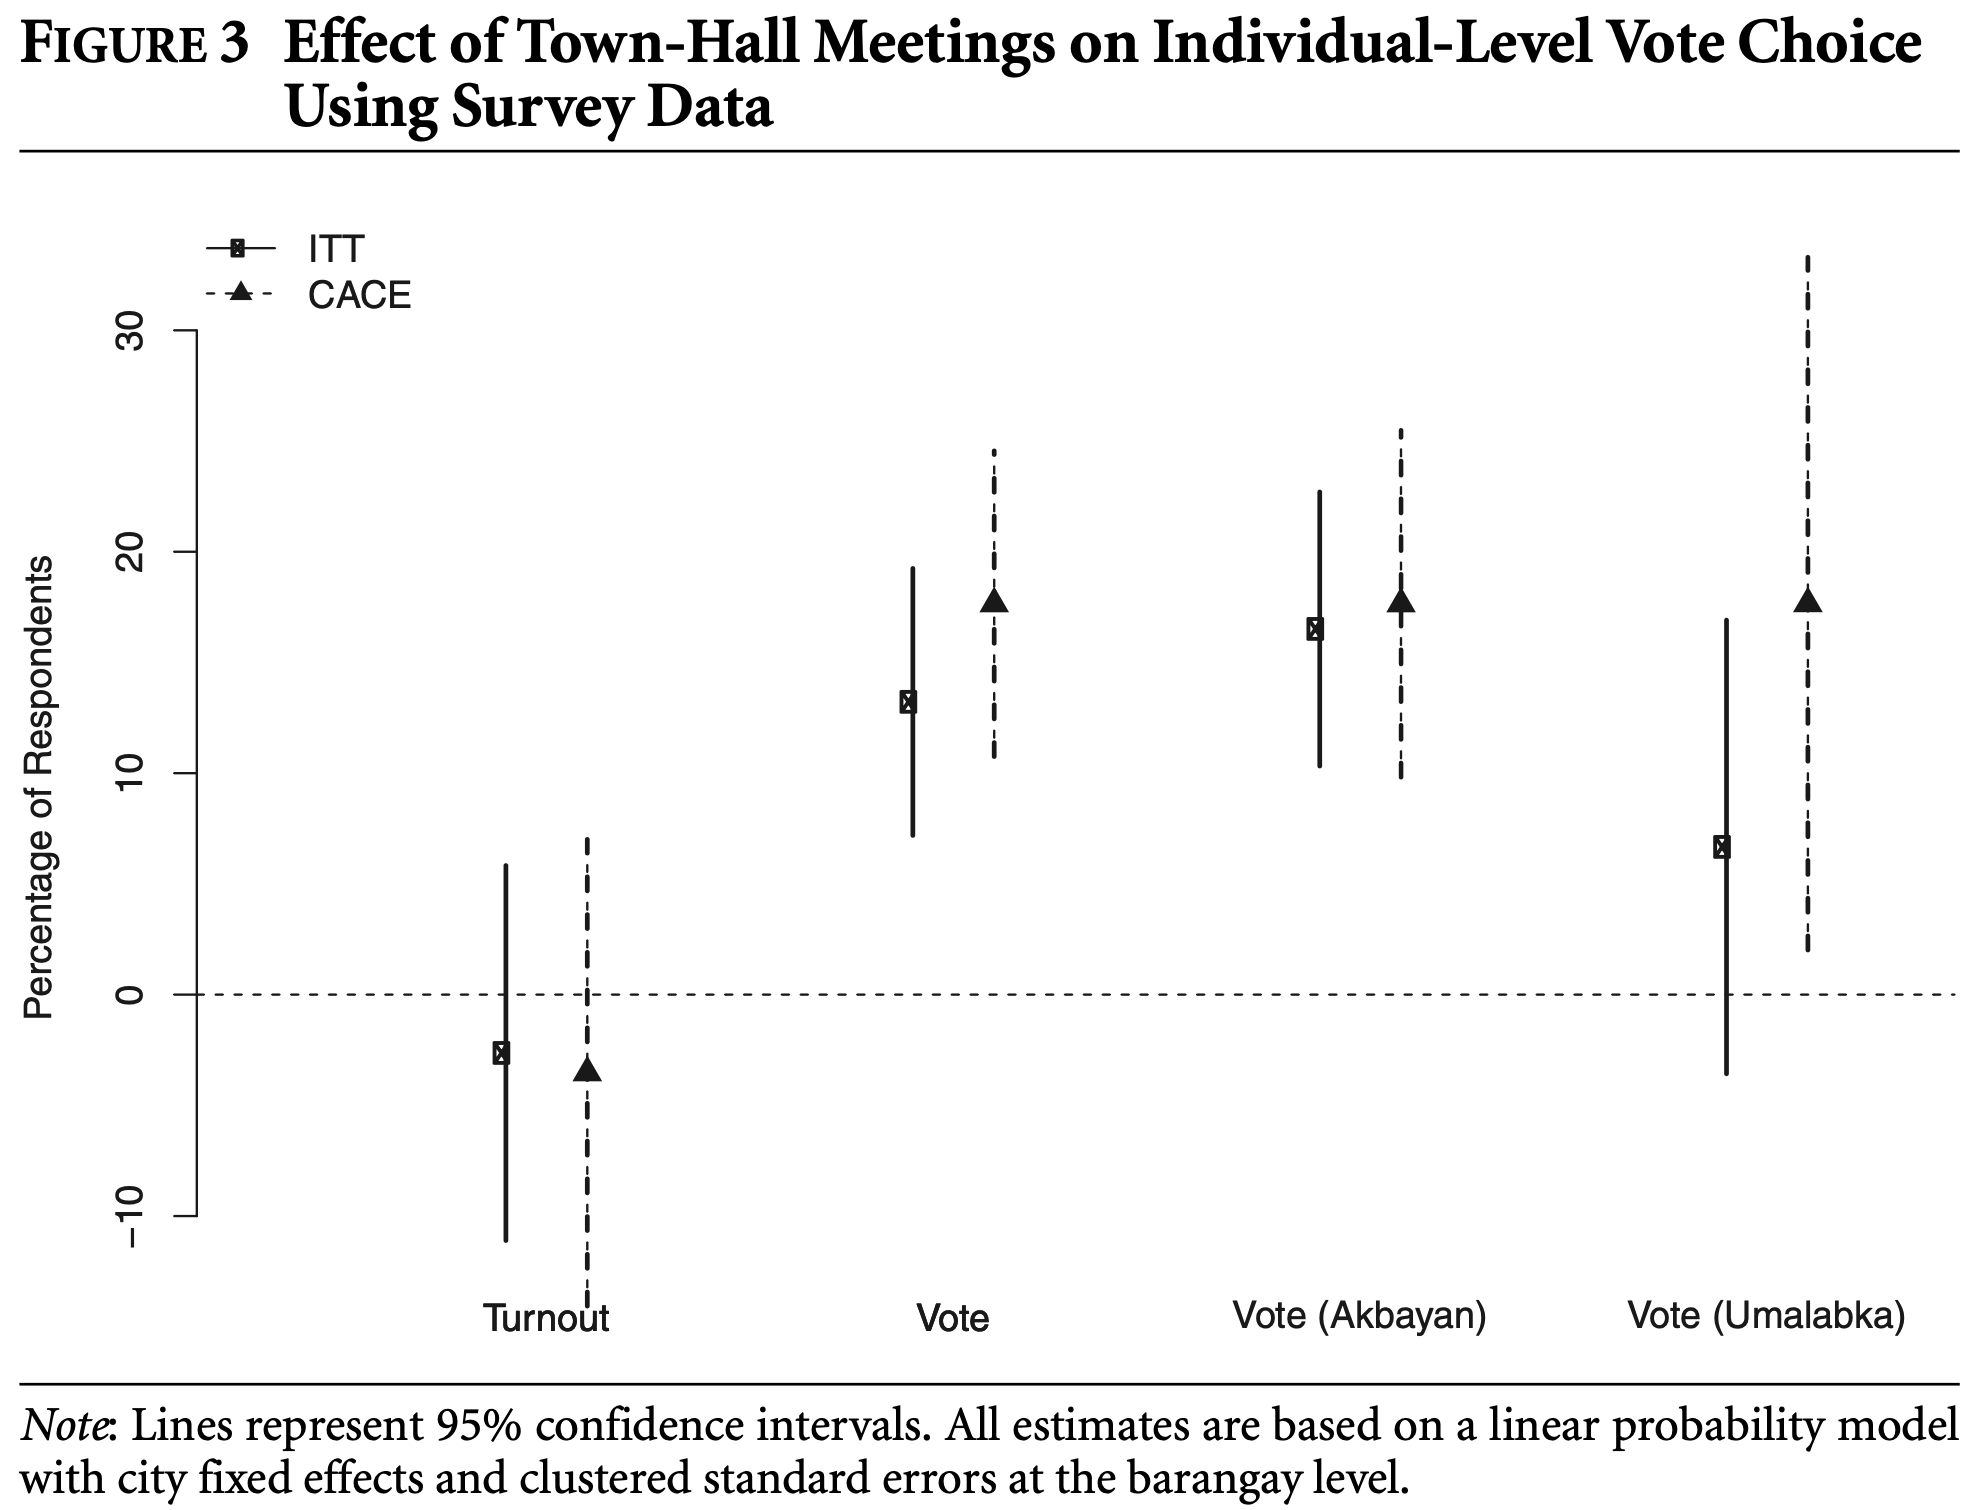

Data behind this chart, as committed beside it:
Type-1, Type-2, Value, Error Bar Length
Turnout, ITT, -2.641, 16.98
Vote, ITT, 13.21, 12.14
Vote (Akbayan), ITT, 16.59, 12.42
Vote (Umalab Ka), ITT, 6.614, 20.68
Turnout, CACE, -3.499, 21.17
Vote, CACE, 17.67, 13.91
Vote (Akbayan), CACE, 17.72, 15.8
Vote (Umalab Ka), CACE, 17.67, 31.38
